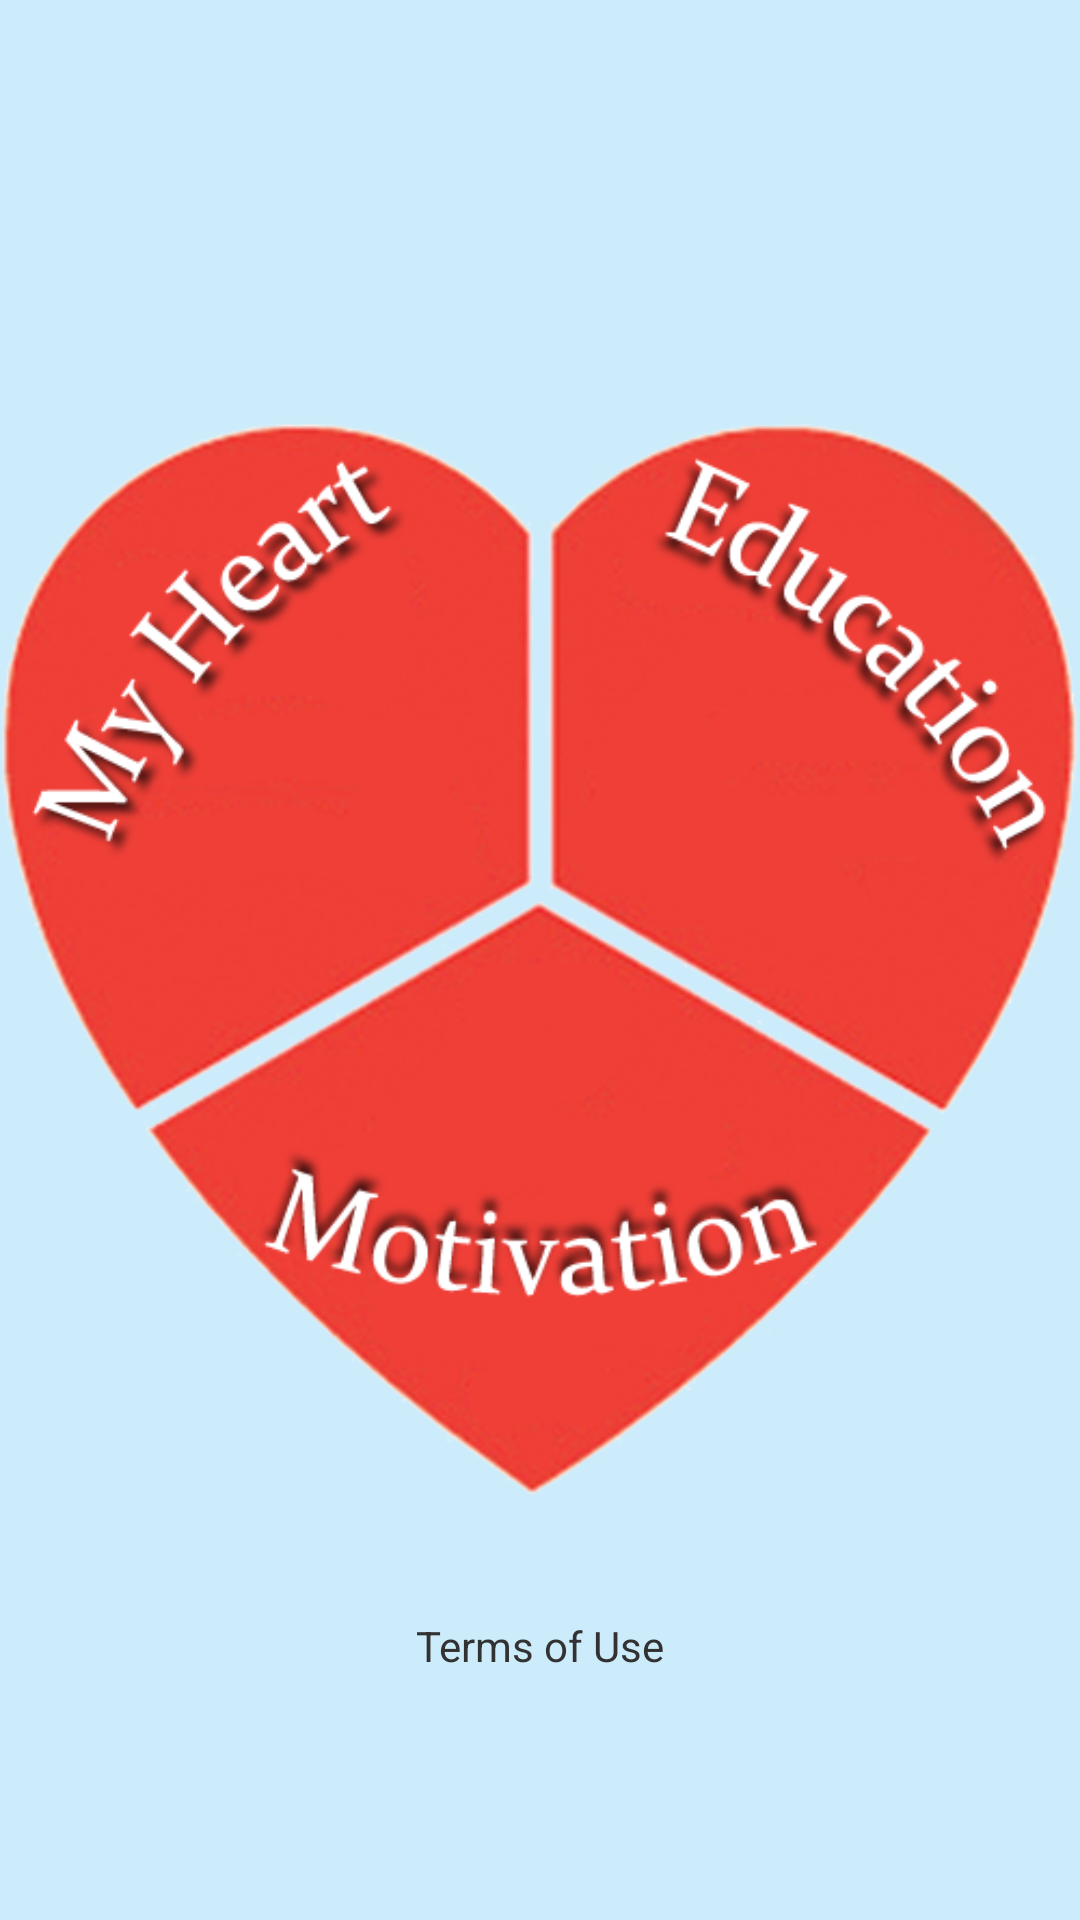

Write the Android layout XML for this screen, with the resource values it uses.
<!-- AndroidManifest.xml: application theme AppTheme -->
<!-- res/layout/heartmenu.xml -->
<?xml version="1.0" encoding="utf-8"?>
<RelativeLayout xmlns:android="http://schemas.android.com/apk/res/android"
    android:layout_width="fill_parent"
    android:layout_height="fill_parent"
    android:background="@color/lightBlue"
    android:gravity="center" >

    <ImageView
        android:id="@+id/imageView1"
        android:layout_width="480dp"
        android:layout_height="480dp"
        android:layout_centerHorizontal="true"
        android:layout_centerVertical="true"
        android:contentDescription="@string/mainView"
        android:src="@drawable/heartmenu" />

    <RelativeLayout
        android:id="@+id/relativeLayout1"
        android:layout_width="480dp"
        android:layout_height="480dp"
        android:layout_centerHorizontal="true"
        android:layout_centerVertical="true" >

        <ImageView
            android:id="@+id/imageButton3"
            android:layout_width="180dp"
            android:layout_height="120dp"
            android:layout_alignParentBottom="true"
            android:layout_centerHorizontal="true"
            android:layout_marginBottom="100dp"
            android:contentDescription="@string/motivation"
            android:onClick="motivatePressed" />

        <ImageView
            android:id="@+id/imageButton2"
            android:layout_width="140dp"
            android:layout_height="150dp"
            android:layout_alignParentRight="true"
            android:layout_alignParentTop="true"
            android:layout_marginRight="10dp"
            android:layout_marginTop="80dp"
            android:contentDescription="@string/education"
            android:onClick="educatePressed" />

        <ImageView
            android:id="@+id/imageButton1"
            android:layout_width="140dp"
            android:layout_height="150dp"
            android:layout_alignParentLeft="true"
            android:layout_alignParentTop="true"
            android:layout_marginLeft="10dp"
            android:layout_marginTop="80dp"
            android:contentDescription="@string/myHeart"
            android:onClick="editProfilePressed" />

        <TextView
            android:id="@+id/termsOfUse"
            android:layout_width="wrap_content"
            android:layout_height="wrap_content"
            android:layout_alignParentBottom="true"
            android:layout_centerHorizontal="true"
            android:layout_marginBottom="2dp"
            android:clickable="true"
            android:onClick="showTermsOfUse"
            android:text="@string/terms" />
    </RelativeLayout>

</RelativeLayout>
<!-- resources referenced by this layout -->
<resources>
  <color name="lightBlue">#CDECFB</color>
  <!-- drawable heartmenu: png bitmap (drawable-hdpi, 168171 bytes) -->
  <string name="education">Education</string>
  <string name="mainView">Main Image View</string>
  <string name="motivation">Motivation</string>
  <string name="myHeart">My Heart</string>
  <string name="terms">Terms of Use</string>
  <style name="AppTheme" parent="AppBaseTheme">
          
      </style>
  <style name="AppBaseTheme" parent="android:Theme.Light">
          
      </style>
</resources>
